Image classification data set "indian_spices" (lipika1911/mp on GitHub). Class labels (12): caraway seeds, cinnamon stick, cloves, coriander seeds, cumin seeds, dry ginger, dry red chilly, fennel seeds, green cardamom, nutmeg, star anise, stone flowers.

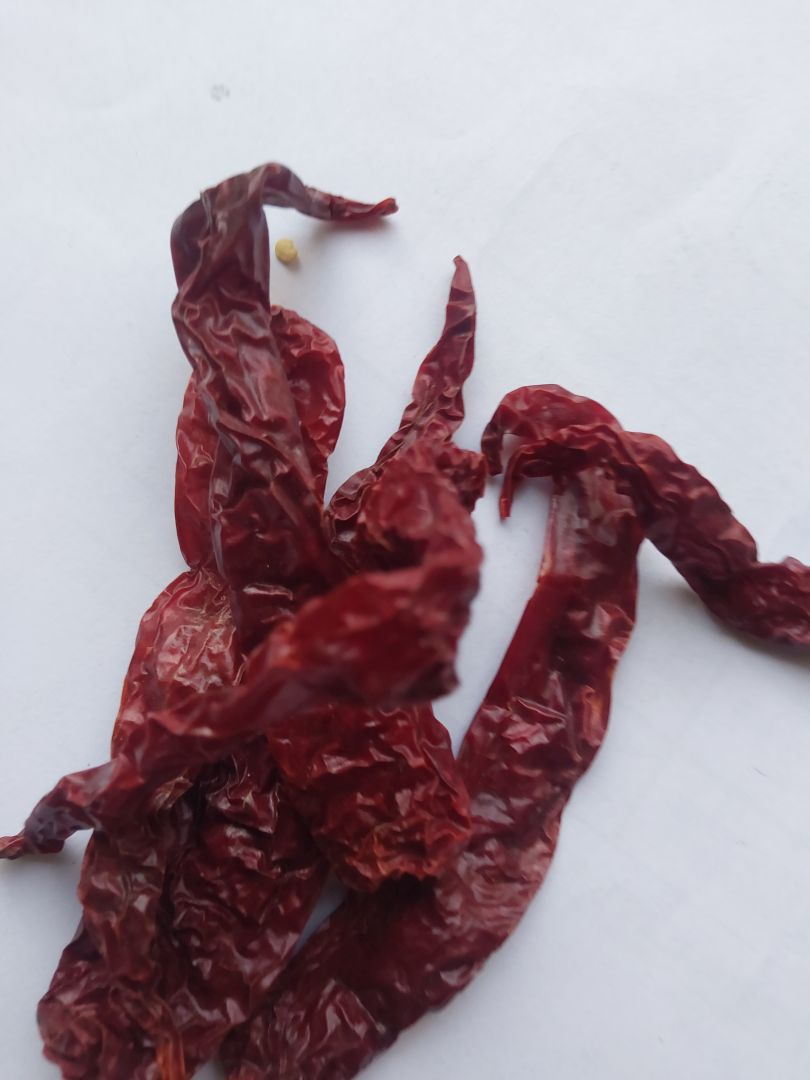
Label: dry red chilly

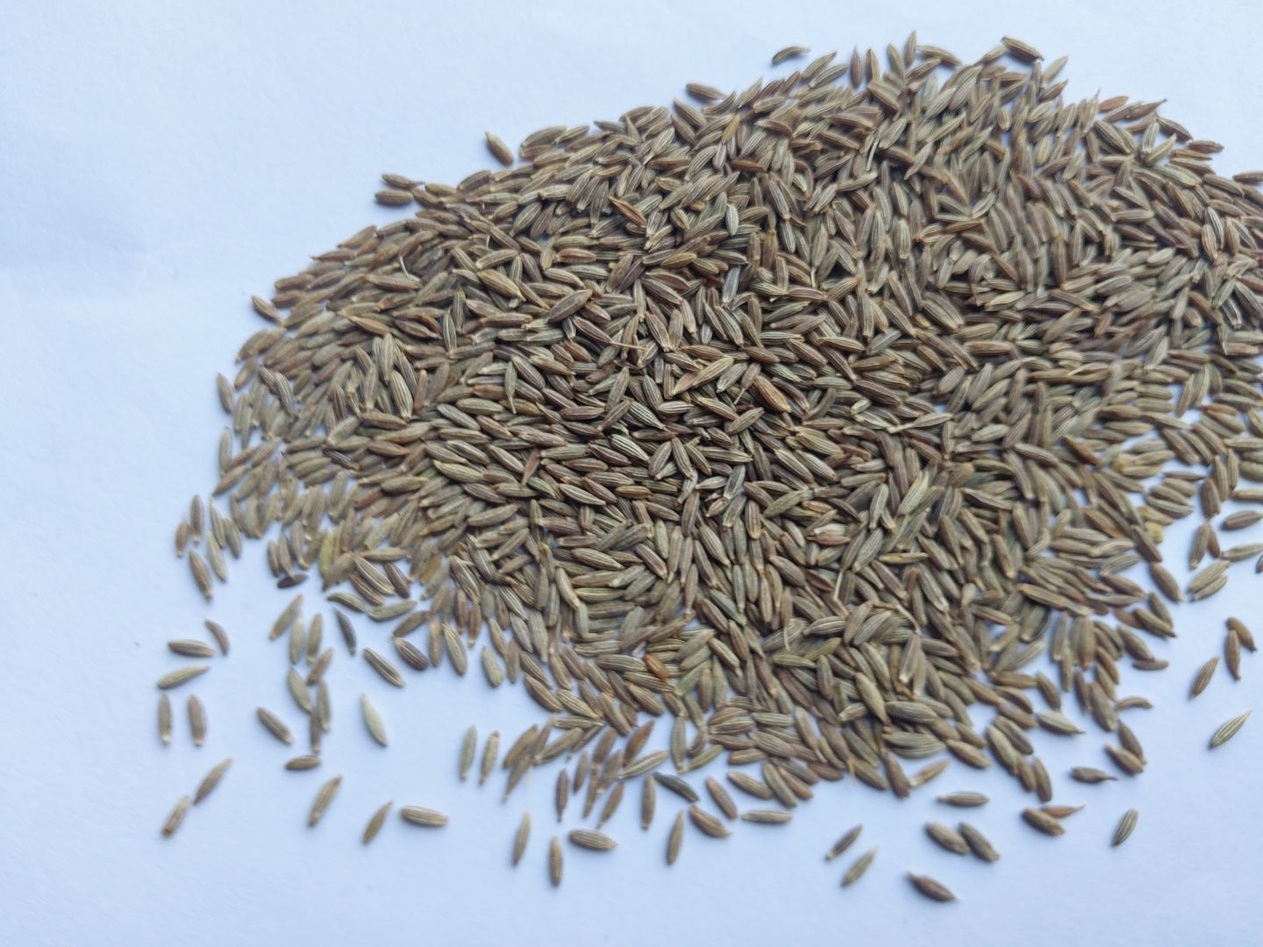
Label: cumin seeds

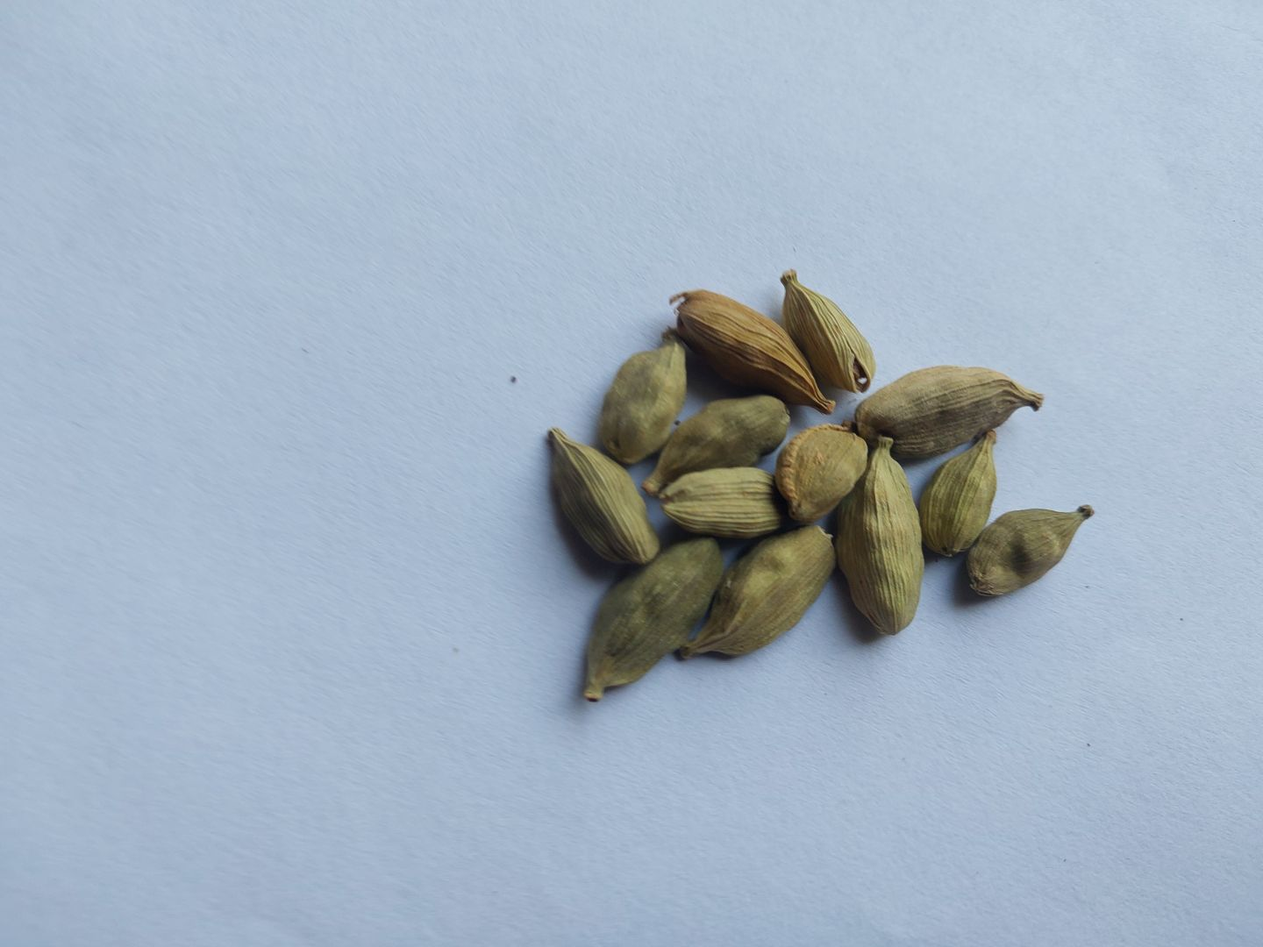
Label: green cardamom

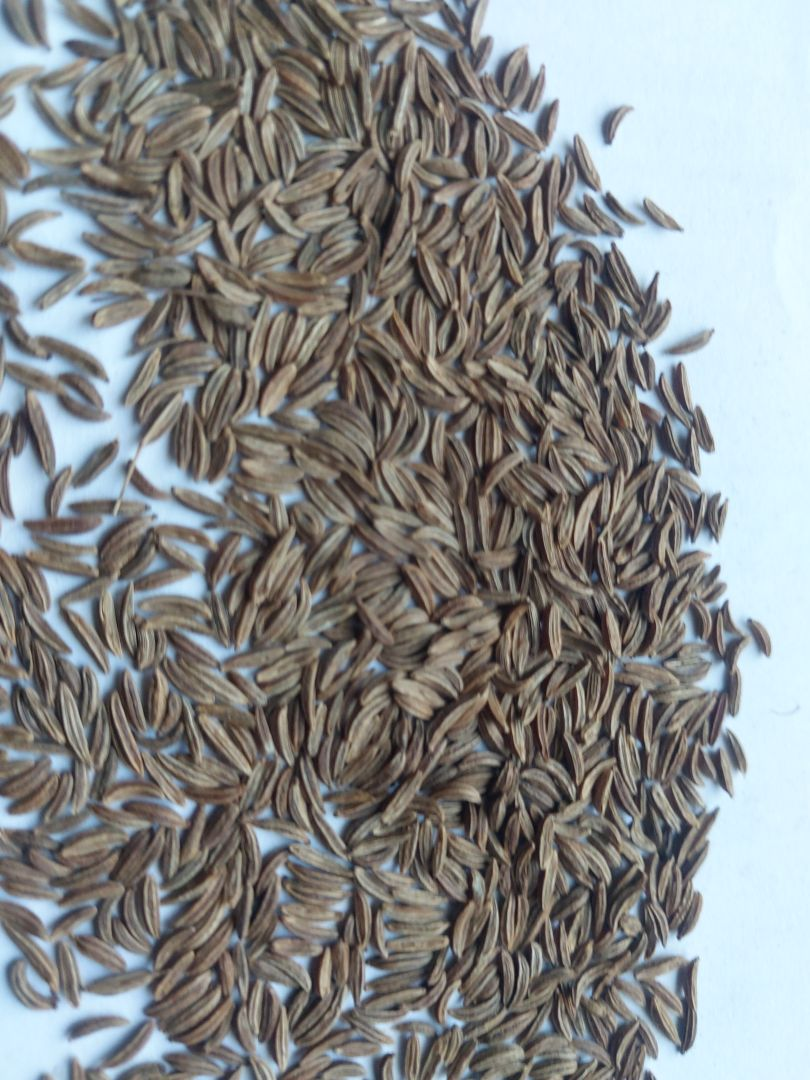
Label: caraway seeds

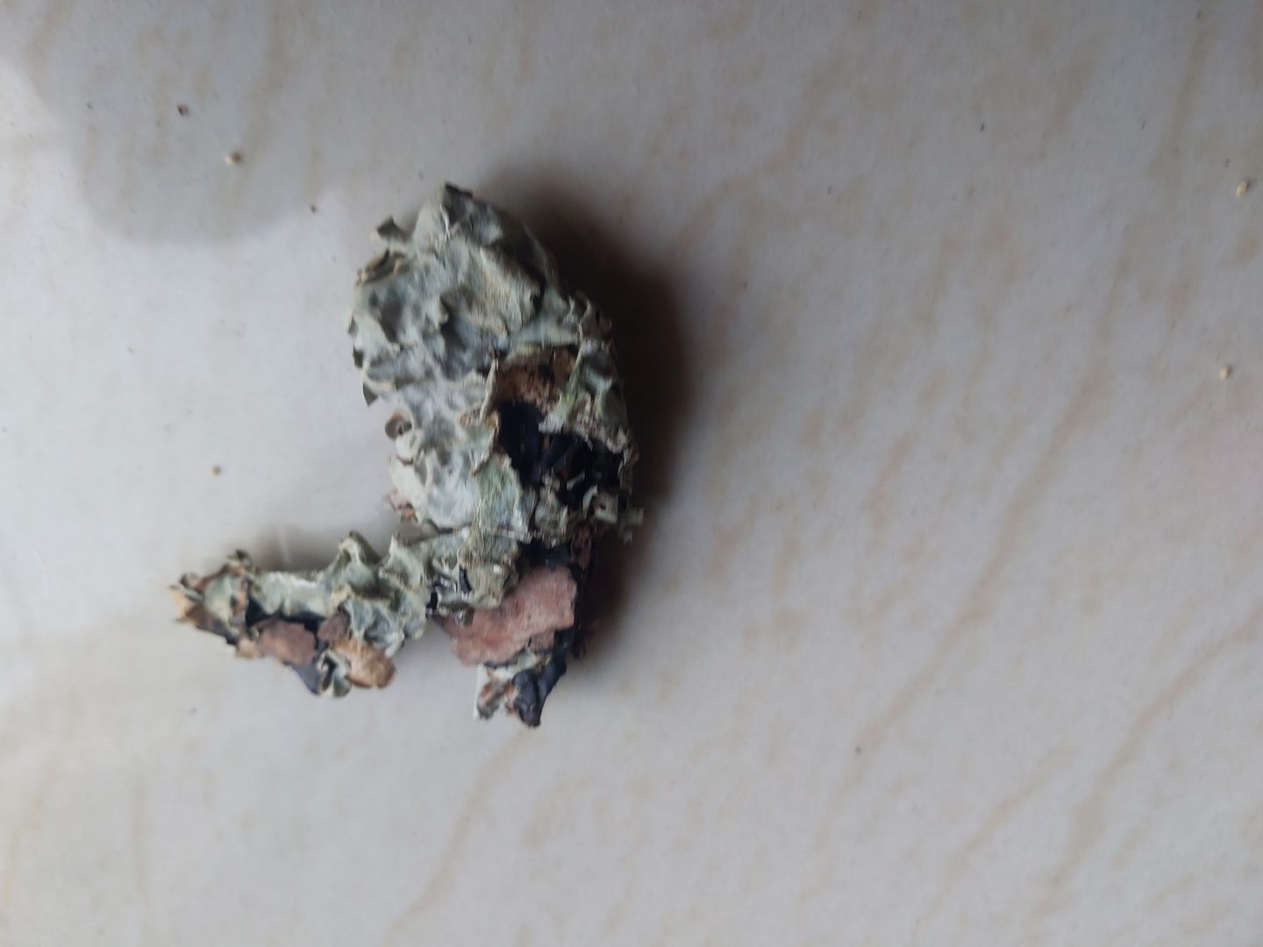
Label: stone flowers

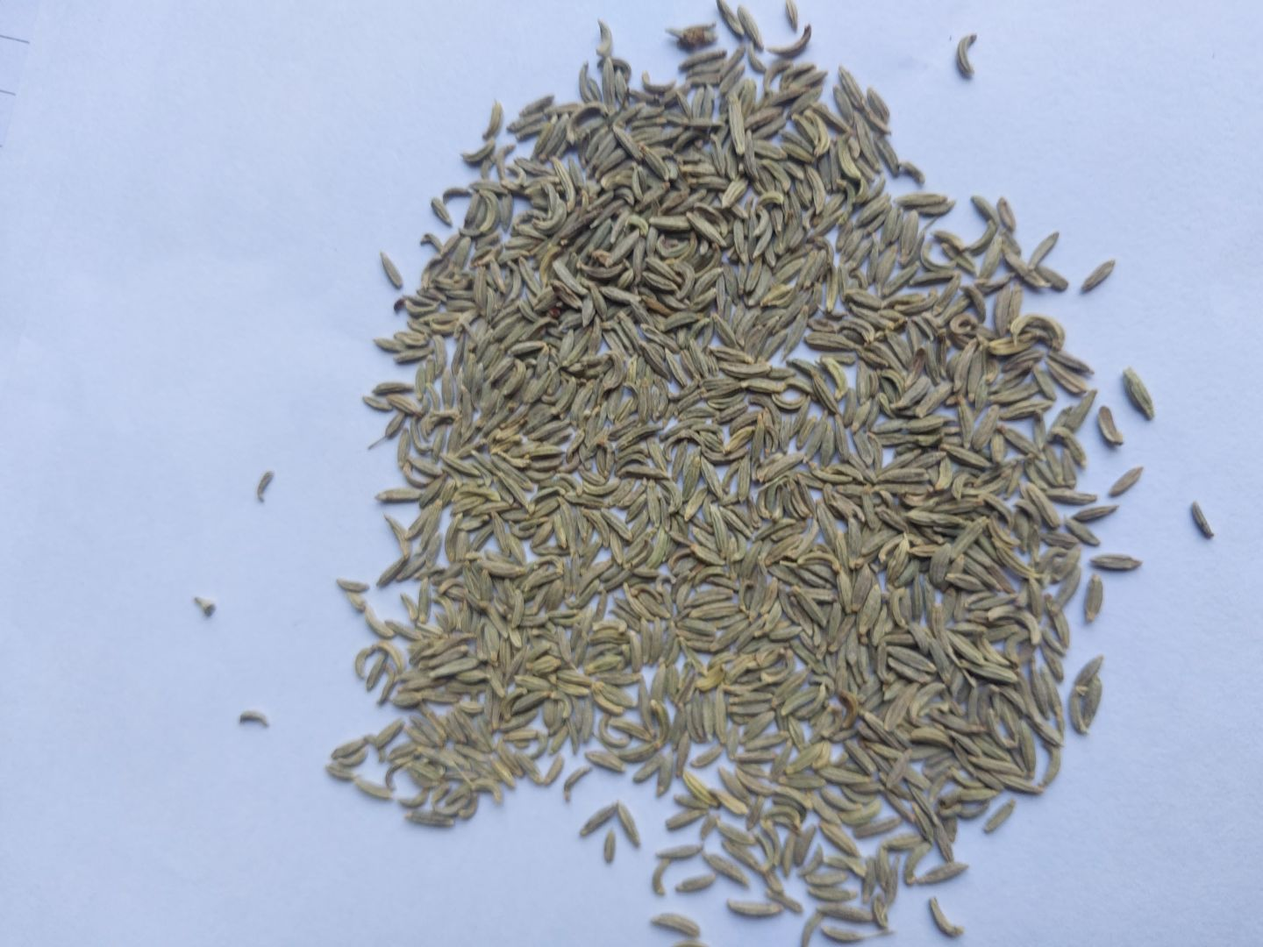
Label: fennel seeds
